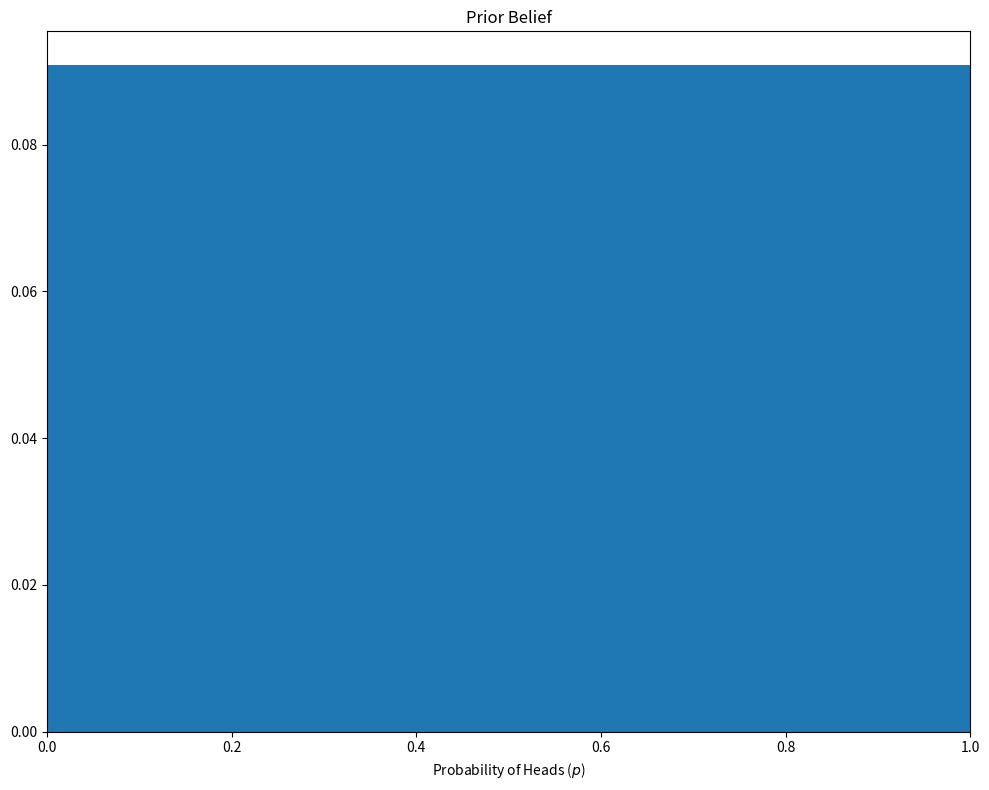

The script that saved this image: (Note: this script raises an exception after producing the figure.)
import math
import numpy as np
import matplotlib.pyplot as plt

N = 6
n = 2

def likelihood(n, p, N):
    return np.math.factorial(N) / np.math.factorial(n) / np.math.factorial(N-n) * np.power(p, n) * np.power(1.0 - p, N-n)

STEPS = 11

p = np.linspace(0, 1, STEPS)

prior = np.ones(STEPS)

prior /= np.sum(prior)

plt.figure(figsize=(10, 8))

BAR_WIDTH = 1/(STEPS - 1)

plt.bar(p, height=prior, width=BAR_WIDTH)

plt.xlim(0, 1)
plt.title("Prior Belief")
plt.xlabel("Probability of Heads ($p$)")

plt.tight_layout()

posterior = likelihood(n, p, N) * prior

posterior /= np.sum(posterior)

plt.figure(figsize=(10, 8))
plt.bar(p, height=posterior, width=BAR_WIDTH)

plt.xlim(0, 1)
plt.title("Posterior Belief")
plt.xlabel("Probability of Heads ($p$)")

plt.tight_layout()

N = 2
n = 2

posterior = likelihood(n, p, N) * posterior

posterior /= np.sum(posterior)

plt.figure(figsize=(10, 8))
plt.bar(p, height=posterior, width=BAR_WIDTH)

plt.xlim(0, 1)
plt.title("Posterior Belief")
plt.xlabel("Probability of Heads ($p$)")

plt.tight_layout()